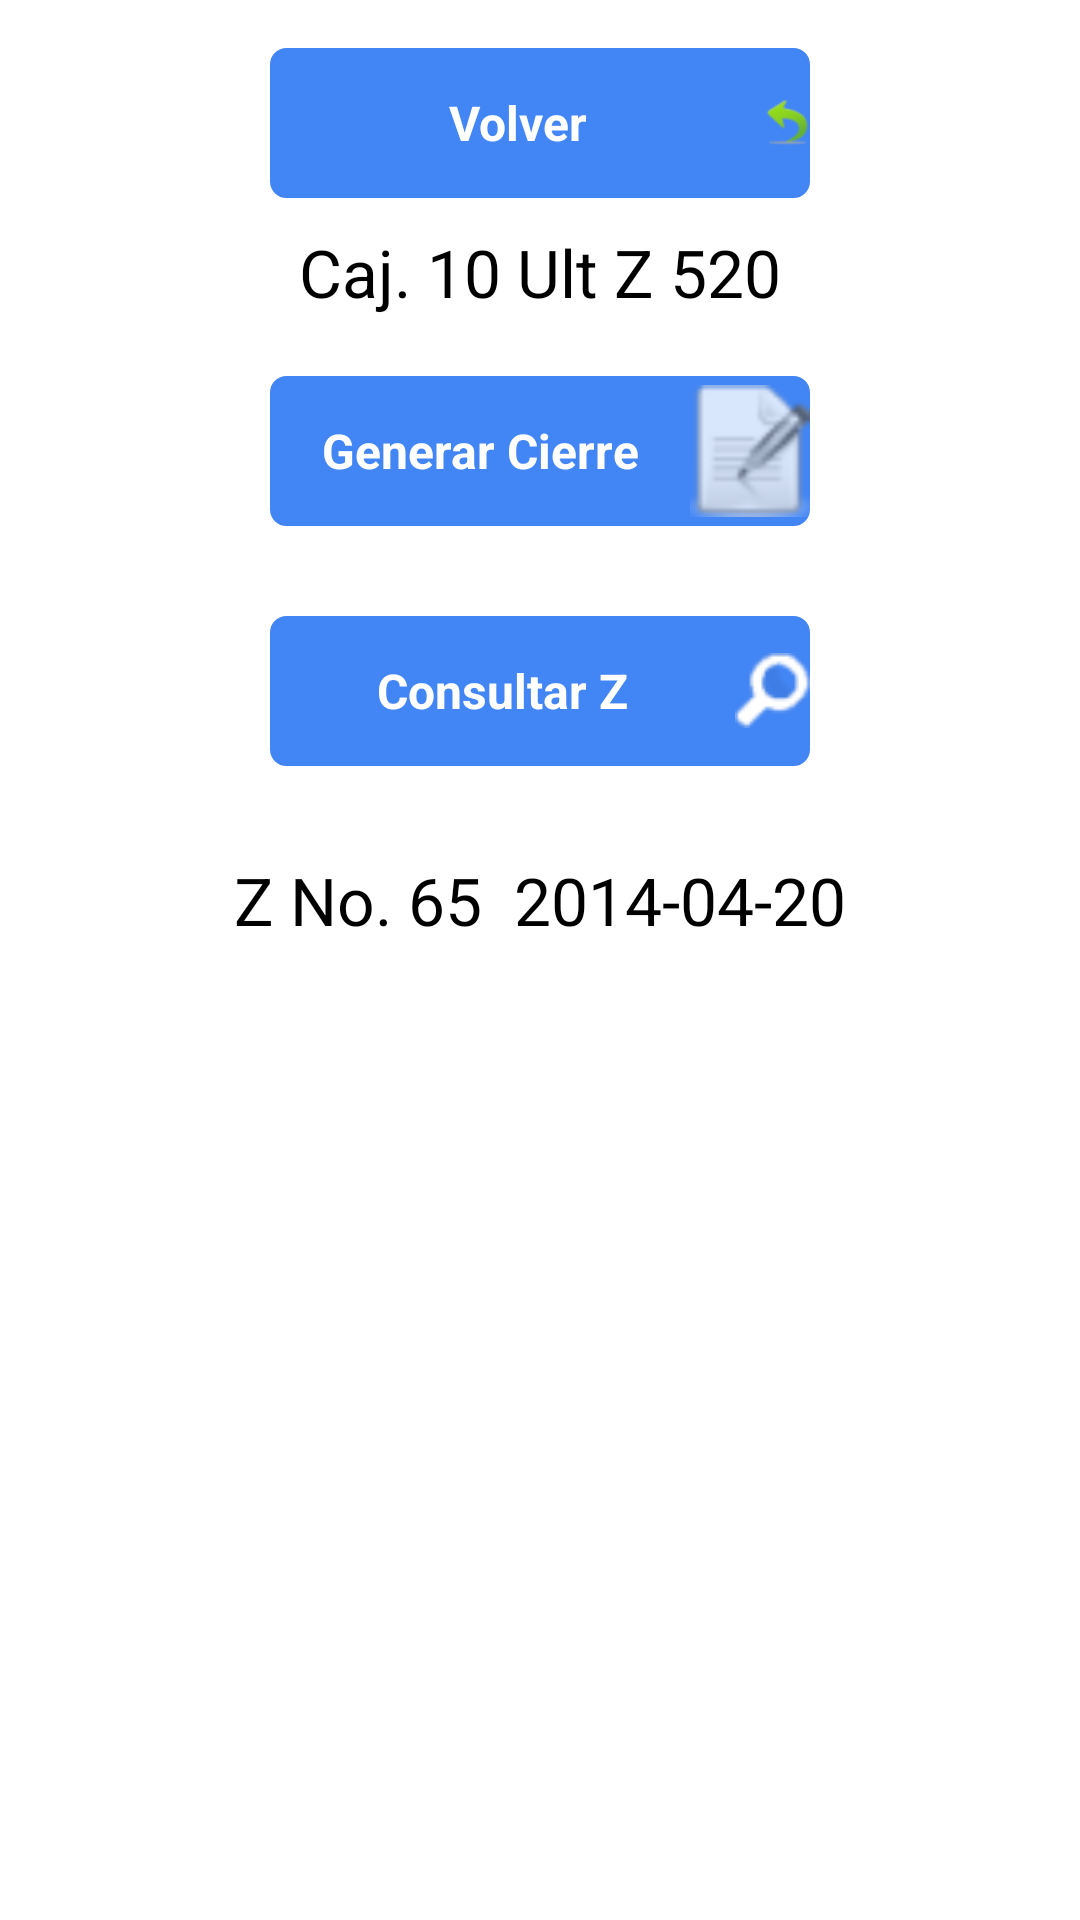

Android layout source for this screen:
<!-- AndroidManifest.xml: application theme AppTheme -->
<!-- res/layout/activity_zfinanciera.xml -->
<RelativeLayout xmlns:android="http://schemas.android.com/apk/res/android"
    xmlns:tools="http://schemas.android.com/tools"
    android:layout_width="match_parent"
    android:layout_height="match_parent"
    android:paddingBottom="@dimen/activity_vertical_margin"
    android:paddingLeft="@dimen/activity_horizontal_margin"
    android:paddingRight="@dimen/activity_horizontal_margin"
    android:paddingTop="@dimen/activity_vertical_margin"
    tools:context=".ZFinancieraActivity" >
    
    <LinearLayout
           android:layout_width="fill_parent"
           android:layout_height="wrap_content" 
           android:orientation="vertical"			          
          >
          <LinearLayout
			            android:layout_width="fill_parent"
			            android:layout_height="wrap_content" 
			            android:orientation="vertical"			          
			           >
					          <Button
						         android:id="@+id/btVolverZ"
								  android:background="@drawable/blue_button"
								  android:layout_gravity="center"
					             android:layout_width="180dp"
					       		 android:layout_height="50dp"
							     android:drawableRight="@drawable/volver"
							     style="@style/button_layout"	 			    
					             android:text="Volver"/>
			        </LinearLayout>
    <TextView
			        android:id="@+id/tvInfoUltZFinanciera"
			        android:layout_width="fill_parent"
			        android:layout_height="wrap_content"
			        android:layout_marginTop="10dp"
			        android:layout_gravity="center"
			        android:gravity="center"
			        android:text="Caj. 10 Ult Z 520"
			        android:textAppearance="?android:attr/textAppearanceLarge" />
      <LinearLayout
			            android:layout_width="fill_parent"
			            android:layout_height="wrap_content" 
			            android:orientation="vertical"			          
			            android:layout_gravity="center">
					      <Button
					        android:id="@+id/btGeneraCierre"	
					        android:layout_width="180dp"
					        android:layout_height="50dp"
					        android:layout_marginTop="20dp"
					        android:layout_gravity="center"
					        style="@style/button_layout"
							  android:background="@drawable/blue_button"
							  android:drawableRight="@drawable/pedidos"
					        android:text="Generar Cierre" />
			        </LinearLayout>
			        
       <LinearLayout
			            android:layout_width="fill_parent"
			            android:layout_height="wrap_content" 
			            android:orientation="vertical"			          
			            android:layout_gravity="center">
					      <Button
					        android:id="@+id/btConsultarZFinanciera"	
					        android:layout_width="180dp"
					        android:layout_height="50dp"
					        android:layout_marginTop="30dp"
					        android:layout_gravity="center"
					        style="@style/button_layout"
							  android:background="@drawable/blue_button"
							  android:drawableRight="@drawable/buscar"
					        android:text="Consultar Z" />
			        </LinearLayout>
			        <TextView
			        android:id="@+id/tvDatosZFinanciera"
			        android:layout_width="fill_parent"
			        android:layout_height="wrap_content"
			        android:layout_marginTop="30dp"
			        android:layout_gravity="center"
			        android:gravity="center"
			        android:text="Z No. 65  2014-04-20"
			        android:textAppearance="?android:attr/textAppearanceLarge" />

      </LinearLayout>

</RelativeLayout>
<!-- resources referenced by this layout -->
<resources>
  <dimen name="activity_horizontal_margin">16dp</dimen>
  <dimen name="activity_vertical_margin">16dp</dimen>
  <!-- drawable blue_button (drawable) -->
  <?xml version="1.0" encoding="utf-8"?>
  <selector xmlns:android="http://schemas.android.com/apk/res/android">
       <item android:state_pressed="true" > 
          <shape> 
              <gradient 
                  android:startColor="#8DB3EF"
                  android:endColor="#8DB3EF"
                  android:angle = "180" />
              <corners 
                  android:radius="10dp" />
          </shape> 
      </item> 
  
      <item android:state_focused="true" >
          <shape> 
              <gradient 
                  android:startColor="#8DB3EF"
                  android:endColor = "#8DB3EF"
                  android:angle = "180"/> 
              <corners 
                  android:radius="10dp" />
          </shape> 
      </item> 
      <item >             
                 <shape>
                         <gradient android:angle="270" android:endColor="#4285F4" android:startColor="#4285F4" />
                          <stroke android:width="1dp" android:color="#4285F4" />
                          <corners android:radius="5dp" />
                  </shape> 
       </item> 
     
             
  </selector>
  <!-- drawable buscar: png bitmap (drawable-mdpi, 1225 bytes) -->
  <!-- drawable pedidos: png bitmap (drawable-ldpi, 1544 bytes) -->
  <!-- drawable volver: png bitmap (drawable-hdpi, 947 bytes) -->
  <style name="button_layout">
      <item name="android:layout_width">fill_parent</item>
      <item name="android:layout_height">wrap_content</item>
      <item name="android:textColor">#ffffff</item>
      <item name="android:gravity">center</item>
      <item name="android:textSize">16dp</item>
      <item name="android:textStyle">bold</item>
      <item name="android:shadowColor">#000000</item>
      <item name="android:shadowDx">1</item>
      <item name="android:shadowDy">1</item>
      <item name="android:shadowRadius">0</item>
    	</style>
  <style name="AppTheme" parent="android:Theme.Light" />
</resources>
